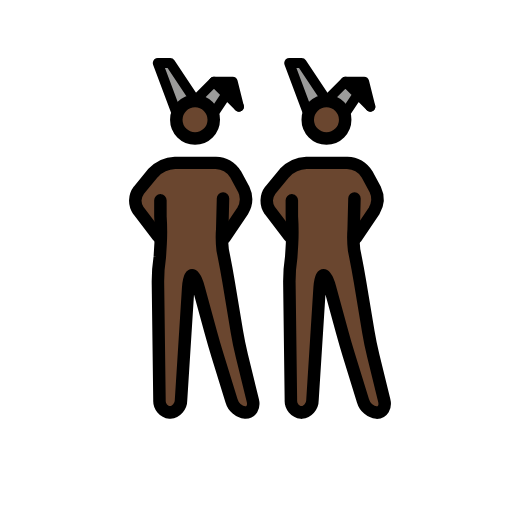
t = 0.00 s
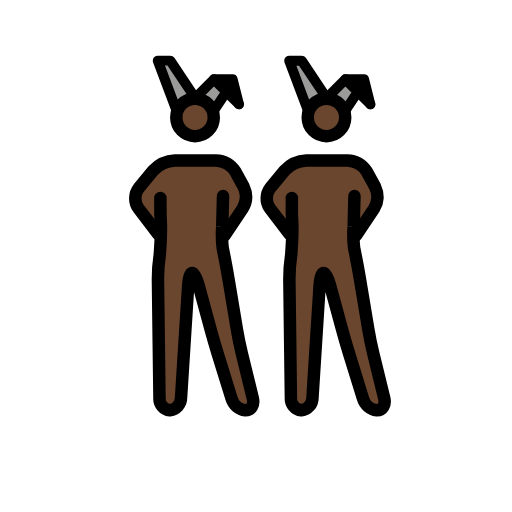
t = 0.48 s
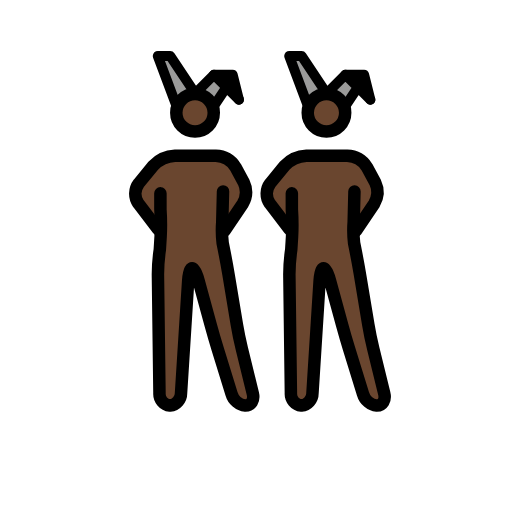
t = 1.43 s
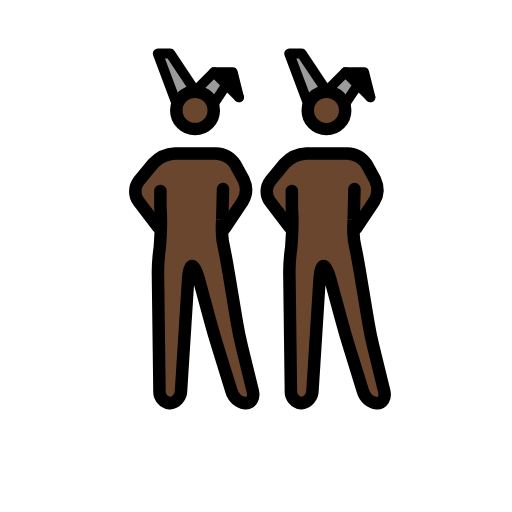
t = 1.90 s
t = 2.38 s: frame unchanged from t = 1.43 s, image omitted
t = 3.33 s: frame unchanged from t = 0.48 s, image omitted

The animated SVG that drew these frames (rendered in a browser with its animation timeline set to each time). Animation: 1 SMIL element (animateTransform=1); one cycle of 3.80 s, repeats indefinitely.

<?xml version='1.0' encoding='utf-8'?>
<svg xmlns="http://www.w3.org/2000/svg" id="emoji" viewBox="-5 -5 82 82" width="200" height="200" role="img">
  <title>OpenMoji: men with bunny ears: dark skin tone</title><g><g id="color">
    <polyline fill="#9b9b9a" points="44.193 13.086 41.193 5.086 43.193 5.086 47.193 11.086" />
    <polyline fill="#9b9b9a" points="50.193 13.086 52.193 10.086 54.193 12.086 50.193 8.086 47.193 11.086" />
    <polyline fill="#9b9b9a" points="23.143 13.085 20.143 5.085 22.143 5.085 26.143 11.085" />
    <polyline fill="#9b9b9a" points="29.143 13.085 31.143 10.085 33.143 12.085 29.143 8.085 26.143 11.085" />
    <polyline points="33.143 12.085 32.143 8.085 29.143 8.085" />
  </g>
  <g id="skin">
    <g id="skin-b">
      <path fill="#6a462f" d="M51.2773,27.0864l-.4606,6.248,1.4606,4.752,2,12,2.7,11h-3.3l-3.4-11-3-11h-1l-1.4,22h-3.3l-.3-23,1.3356-5.5752-.3356-5.4248s0-2-1,0l1,2v3l-3-3L38.11,26.7837l1.1677-2.6973,3-2,1-1h7l2,1,1.693,2.0459,1.0525,3.3408-2.7455,3.6133h-1" />
      <circle cx="47.1621" cy="14.1802" r="3" fill="#6a462f" />
    </g>
    <g id="skin-a">
      <polyline points="54.193 12.086 53.193 8.086 50.193 8.086" />
      <path fill="#6a462f" d="M30.2275,27.0849l-.4606,6.2481,1.4606,4.7519,2,12,2.7,11h-3.3l-3.4-11-3-11h-1l-1.4,22h-3.3l-.3-23L21.5631,32.51l-.3356-5.4249s0-2-1,0l1,2v3l-3-3L17.06,26.7823l1.1677-2.6974,3-2,1-1h7l2,1,1.693,2.046,1.0525,3.3408-2.7455,3.6132h-1" />
      <circle cx="26.1123" cy="14.1787" r="3" fill="#6a462f" />
    </g>
  </g>
  <g id="line">
    <circle cx="47.2855" cy="14.1802" r="3" fill="none" stroke="#000" stroke-miterlimit="10" stroke-width="2" />
    <polyline fill="none" stroke="#000" stroke-linecap="round" stroke-linejoin="round" stroke-width="1.6" points="44.317 13.086 41.317 5.086 43.317 5.086 47.317 11.086" />
    <polyline fill="none" stroke="#000" stroke-linecap="round" stroke-linejoin="round" stroke-width="1.6" points="50.317 13.086 52.317 10.086 54.317 12.086 50.317 8.086 47.317 11.086" />
    <polyline fill="none" stroke="#000" stroke-linecap="round" stroke-linejoin="round" stroke-width="1.6" points="54.317 12.086 53.317 8.086 50.317 8.086" />
    <path fill="none" stroke="#000" stroke-linecap="round" stroke-linejoin="round" stroke-width="2" d="M51.7688,26.7837l-.1269,4.95a16.9817,16.9817,0,0,0,.0674,3.3141l.2148,1.0782c.2158,1.0781.541,2.8486.7217,3.9336l1.3418,8.0546c.1807,1.085.5439,2.8467.8057,3.9151L56.54,59.144c.2618,1.0684-.2656,1.9424-1.1728,1.9424a2.6671,2.6671,0,0,1-2.2412-1.9111l-2.2188-7.1778c-.3252-1.0517-.8271-2.7793-1.1172-3.8408l-1.9472-7.1406c-.29-1.0615-.751-1.93-1.0264-1.93s-.5576.8984-.627,1.9961L45.0433,59.09a2.0027,2.0027,0,0,1-1.7774,1.9961,1.8859,1.8859,0,0,1-1.6758-2l-.247-19a27.0409,27.0409,0,0,1,.3027-3.9727l.1281-2.0785a35.1212,35.1212,0,0,0-.0308-4.36l-.0023-2.5889" />
    <path fill="none" stroke="#000" stroke-linecap="round" stroke-linejoin="round" stroke-width="2" d="M41.3551,32.8374l-3.1406-4.1133a2.7371,2.7371,0,0,1,.0629-3.2334l2.309-2.8086a5.1176,5.1176,0,0,1,3.49-1.5957h6.532A3.9232,3.9232,0,0,1,53.76,22.8755l1.3184,2.4218a3.7088,3.7088,0,0,1-.1713,3.49l-2.8928,4.2988" />
    <circle cx="26.2357" cy="14.1787" r="3" fill="none" stroke="#000" stroke-miterlimit="10" stroke-width="2" />
    <polyline fill="none" stroke="#000" stroke-linecap="round" stroke-linejoin="round" stroke-width="1.6" points="23.267 13.085 20.267 5.085 22.267 5.085 26.267 11.085" />
    <polyline fill="none" stroke="#000" stroke-linecap="round" stroke-linejoin="round" stroke-width="1.6" points="29.267 13.085 31.267 10.085 33.267 12.085 29.267 8.085 26.267 11.085" />
    <polyline fill="none" stroke="#000" stroke-linecap="round" stroke-linejoin="round" stroke-width="1.6" points="33.267 12.085 32.267 8.085 29.267 8.085" />
    <path fill="none" stroke="#000" stroke-linecap="round" stroke-linejoin="round" stroke-width="2" d="M30.719,26.7823l-.1269,4.95a16.98,16.98,0,0,0,.0674,3.314l.2148,1.0782c.2158,1.0781.541,2.8486.7217,3.9337l1.3418,8.0546c.1807,1.085.5439,2.8466.8057,3.9151l1.747,7.1152c.2618,1.0683-.2656,1.9423-1.1728,1.9423a2.6669,2.6669,0,0,1-2.2412-1.9111L29.8577,51.996c-.3252-1.0517-.8271-2.7793-1.1172-3.8408l-1.9472-7.1406c-.29-1.0615-.751-1.93-1.0264-1.93s-.5576.8984-.627,1.9962L23.9935,59.0888a2.0027,2.0027,0,0,1-1.7774,1.9961,1.8858,1.8858,0,0,1-1.6758-2l-.247-19a27.042,27.042,0,0,1,.3027-3.9727l.1281-2.0785a35.1212,35.1212,0,0,0-.0308-4.36l-.0023-2.5889" />
    <path fill="none" stroke="#000" stroke-linecap="round" stroke-linejoin="round" stroke-width="2" d="M20.3053,32.8359l-3.1406-4.1133a2.7371,2.7371,0,0,1,.0628-3.2334l2.3091-2.8086a5.1176,5.1176,0,0,1,3.49-1.5957h6.532A3.9233,3.9233,0,0,1,32.71,22.874l1.3184,2.4219a3.7088,3.7088,0,0,1-.1713,3.49l-2.8928,4.2987" />
  </g>
<animateTransform attributeName="transform" type="translate" values="0 0;0 -1.5;0 0" dur="3.8s" repeatCount="indefinite" /></g></svg>
